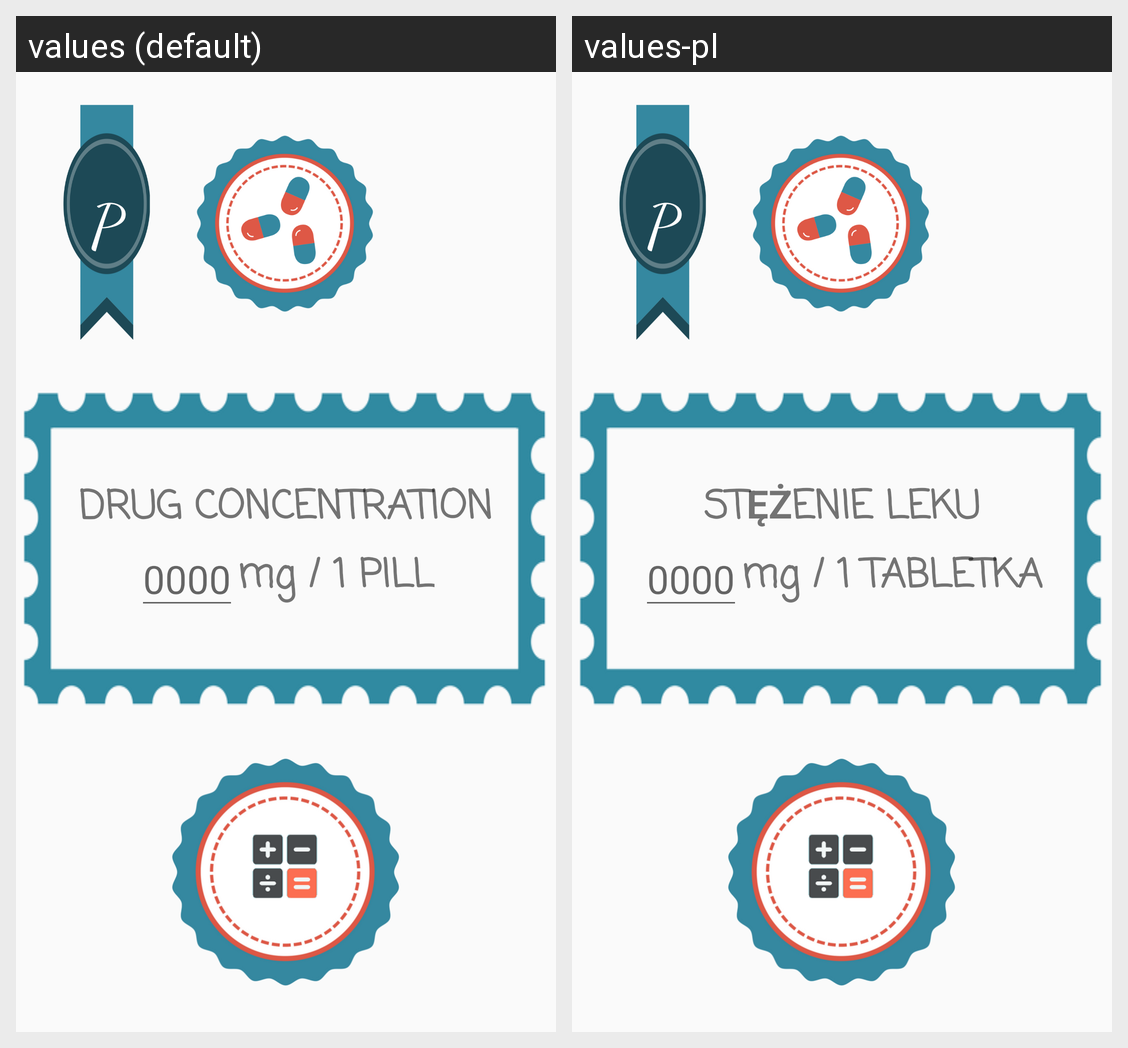

Strings drawn on this Android screen and how each of the app's shown locales translates them:
Android screen res/layout/activity_paracetamol_concentration_pills.xml rendered under 2 locales, left to right: values (default), values-pl. Device: Nexus 5 (rendered at 1080×1920; each locale shown at half size, 540×960, under a caption strip naming it); theme AppTheme.
Strings drawn on this screen, with the default value and each locale's value (text and hints the layout hard-codes, and strings that could not be matched under every locale, appear in the picture but are not listed):

drug_concentration
  values: DRUG CONCENTRATION
  values-pl: STĘŻENIE LEKU

mg_1_pill
  values: mg / 1 PILL
  values-pl: mg / 1 TABLETKA
